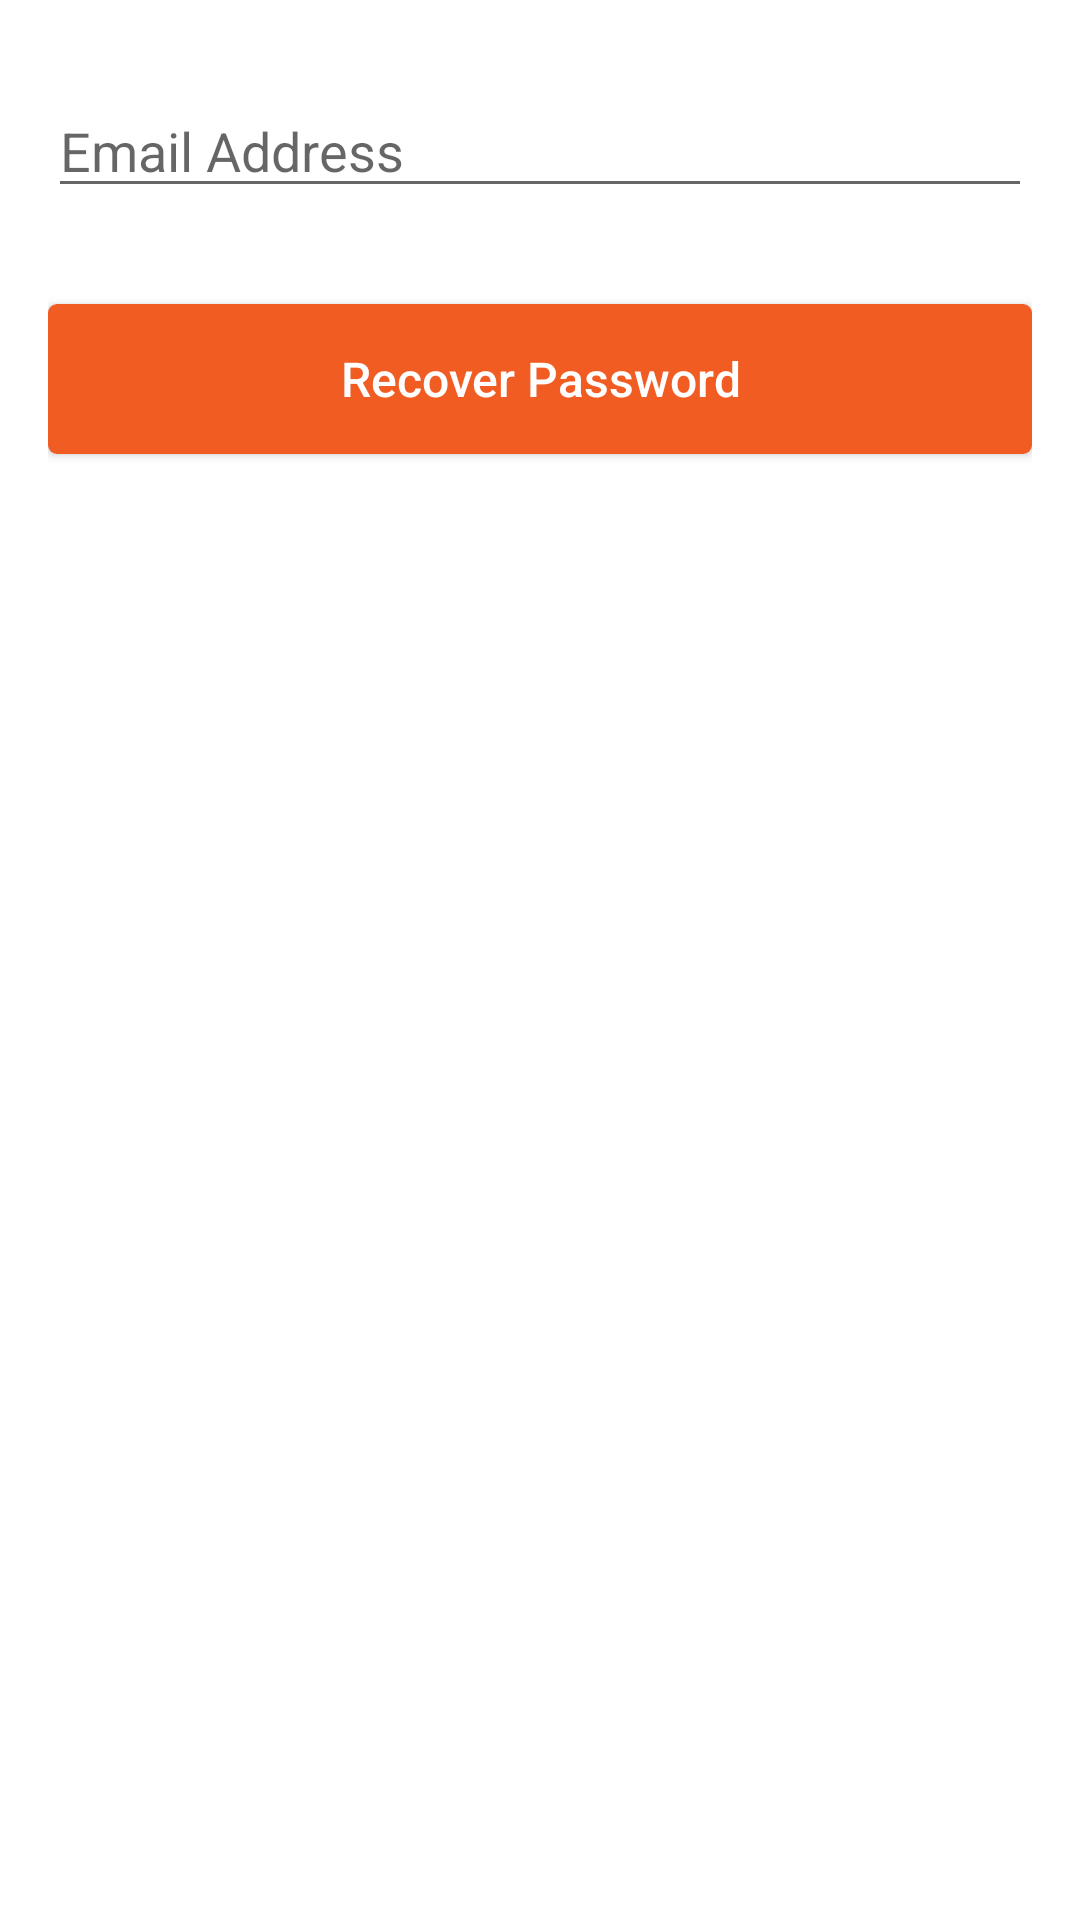

Android layout source for this screen:
<!-- AndroidManifest.xml: application theme AppTheme -->
<!-- res/layout/fragment_forget_password_sec.xml -->
<?xml version="1.0" encoding="utf-8"?>
<RelativeLayout xmlns:android="http://schemas.android.com/apk/res/android"
    android:orientation="vertical" android:layout_width="match_parent"
    android:layout_height="match_parent"
    android:padding="16dp"
    android:background="@color/colorWhite"
    >
    <LinearLayout
            android:layout_width="match_parent"
            android:layout_height="match_parent"
            android:orientation="vertical"
            >
    <EditText
            android:id="@+id/et_email"
        android:layout_width="match_parent"
        android:layout_height="wrap_content"
        android:hint="Email Address"
        android:inputType="textEmailAddress"
        android:layout_marginTop="12dp"
        />

    <Button
        android:id="@+id/btn_recover_password"
        android:layout_width="match_parent"
        android:layout_height="50dp"
        android:background="@drawable/rounded_blue_shape"
        android:layout_marginTop="32dp"
        android:textColor="@color/colorWhite"
        android:textAllCaps="false"
        android:text="Recover Password"
        android:textSize="16sp"
        />

    </LinearLayout>
    <RelativeLayout
            android:id="@+id/lout_loading_interval_view_container"
            android:layout_width="match_parent"
            android:layout_height="match_parent"
            >
    </RelativeLayout>
</RelativeLayout>
<!-- resources referenced by this layout -->
<resources>
  <color name="colorWhite">#FFFFFF</color>
  <!-- drawable rounded_blue_shape (drawable) -->
  <?xml version="1.0" encoding="utf-8"?>
  <shape xmlns:android="http://schemas.android.com/apk/res/android">
  
  <solid
      android:color="@color/colorredMain"
      />
      <corners
          android:radius="3dp"
          />
  
  </shape>
  <style name="AppTheme" parent="Theme.AppCompat.Light.NoActionBar">
          
          <item name="colorPrimary">@color/colorPrimary</item>
          <item name="colorPrimaryDark">@color/colorPrimaryDark</item>
          <item name="colorAccent">@color/colorAccent</item>
          <item name="android:itemBackground">@color/jungle_green</item>
          <item name="android:textColor">@color/black_text</item>
      </style>
  <color name="colorredMain">#f15c23</color>
  <color name="colorPrimary">#3F51B5</color>
  <color name="colorPrimaryDark">#303F9F</color>
  <color name="colorAccent">#FF4081</color>
  <color name="jungle_green">#04834a</color>
  <color name="black_text">#212121</color>
</resources>
